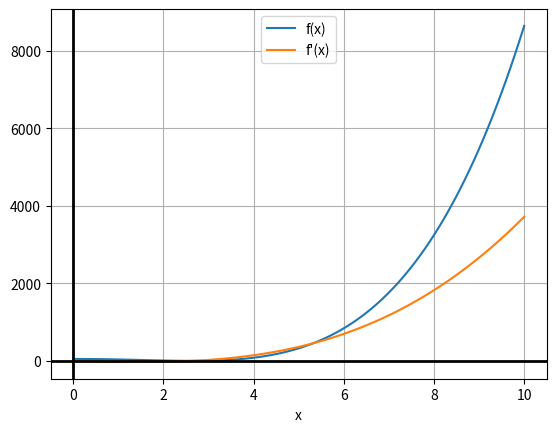
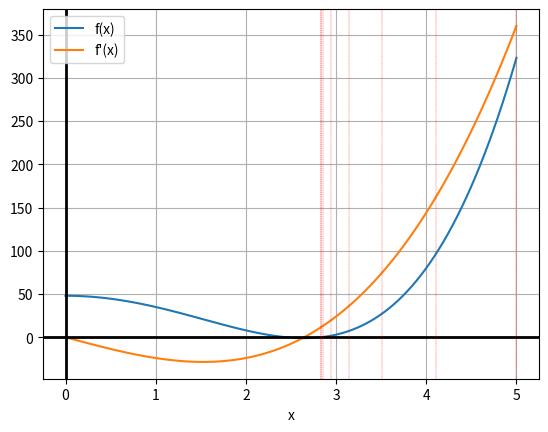

Reproduce these figures in Python, in order.
import numpy as np
import matplotlib.pyplot as plt
import math as m


def f(a):
    return (a**2 - 7)**2 - 1


def deriv(a):
    return 4 * a * (a**2 - 7)


fi = 0
i = 0
e = 0.0001
x0 = 5
list = np.array([x0])
h = x0


x = np.linspace(0, 10, 100)
tempf = (x**2 - 7)**2 - 1
tempd = 4 * x * (x**2 - 7)
fig1, ax = plt.subplots()
ax.plot(x, tempf)
ax.plot(x, tempd)
labels = ['f(x)', 'f\'(x)']
plt.legend(labels)
plt.axvline(linewidth=2, color='black')
plt.axhline(linewidth=2, color='black')
ax.set_xlabel('x')
plt.grid(axis='both')


# region zoom
x = np.linspace(0, 5, 100)
tempf = (x**2 - 7)**2 - 1
tempd = 4 * x * (x**2 - 7)
fig2, ax = plt.subplots()
ax.plot(x, tempf)
ax.plot(x, tempd)
labels = ['f(x)', 'f\'(x)']
plt.legend(labels)
plt.axvline(linewidth=2, color='black')
plt.axhline(linewidth=2, color='black')
ax.set_xlabel('x')
plt.grid(axis='both')
# endregion

while m.fabs(h) > e:
    i += 1

    plt.axvline(x=x0, linestyle='--', linewidth=0.25, color="r")
    h = f(x0)/deriv(x0)
    x1 = x0 - h

    fi += 2
    list = np.append(list, x1)
    x0 = x1

wr = open("result3.txt", "w+")
wr.write("Atliktu zingsniu skaicius: %d\r\n" % i)
wr.write("Atliktu funkcijos skaiciavimu skaicius: %d\r\n" % fi)
wr.write("Bandymo taskai:\n")
wr.write("step        x               f(x):\n")
j = 0
for a in list:
    wr.write("%d.      %.9f        %.9f\n" % (j, a, f(a)))
    j += 1
wr.close()
